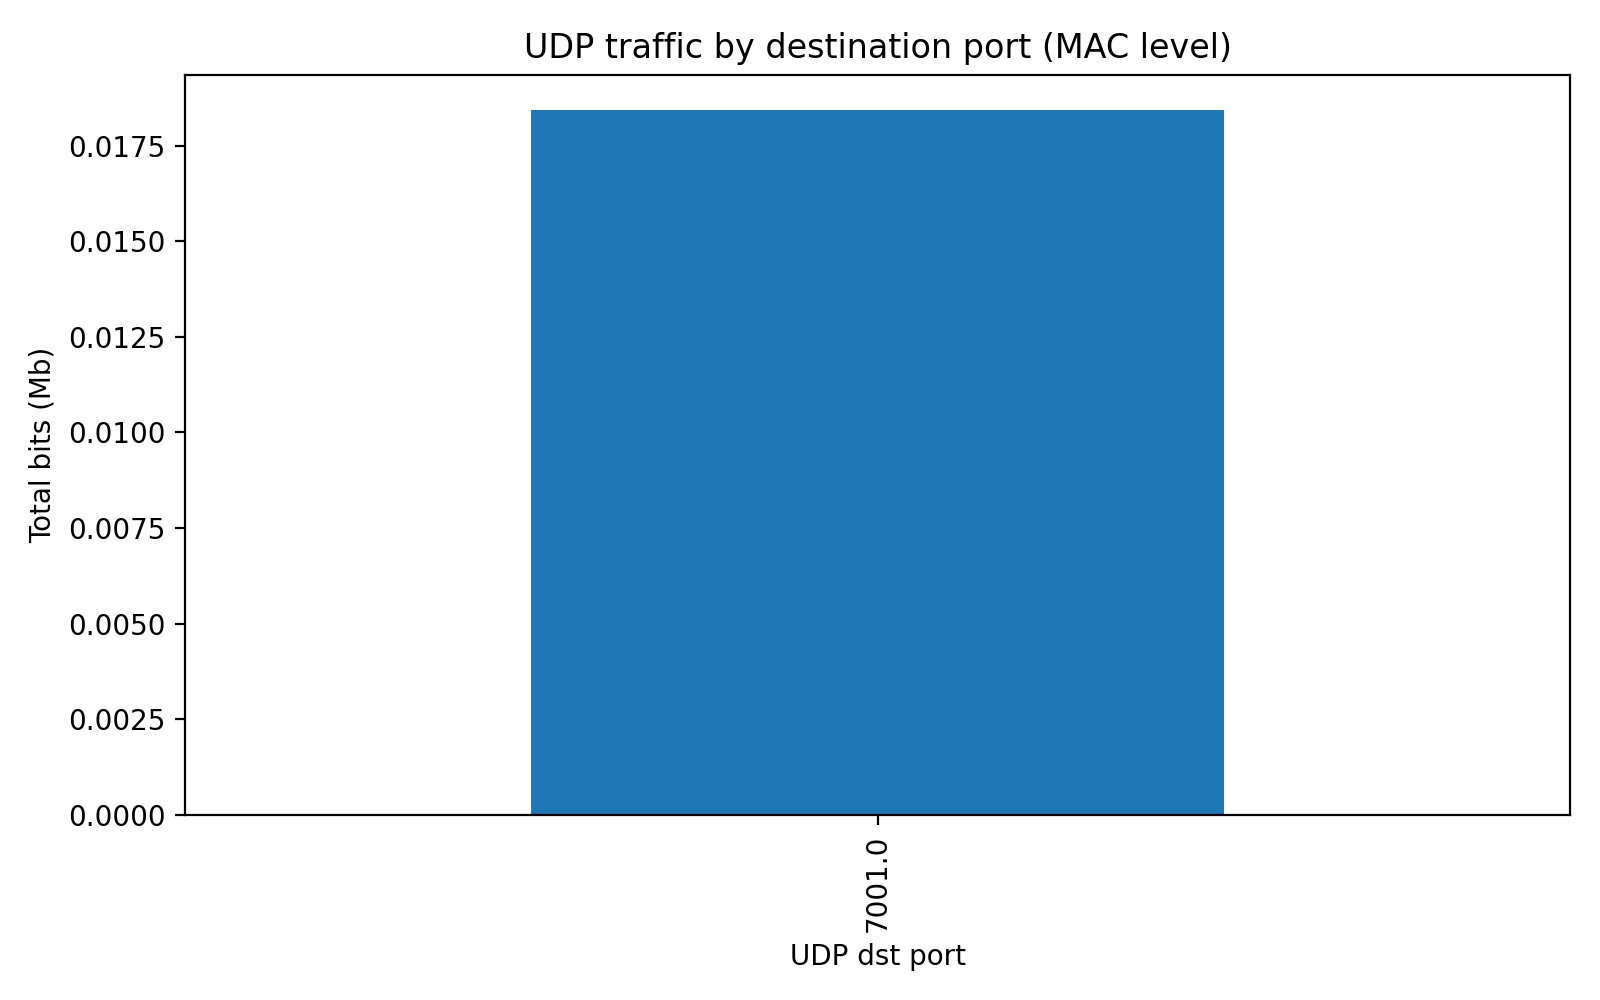

The file beside this chart, header and first rows:
udp_dst, frames
7001, 18
